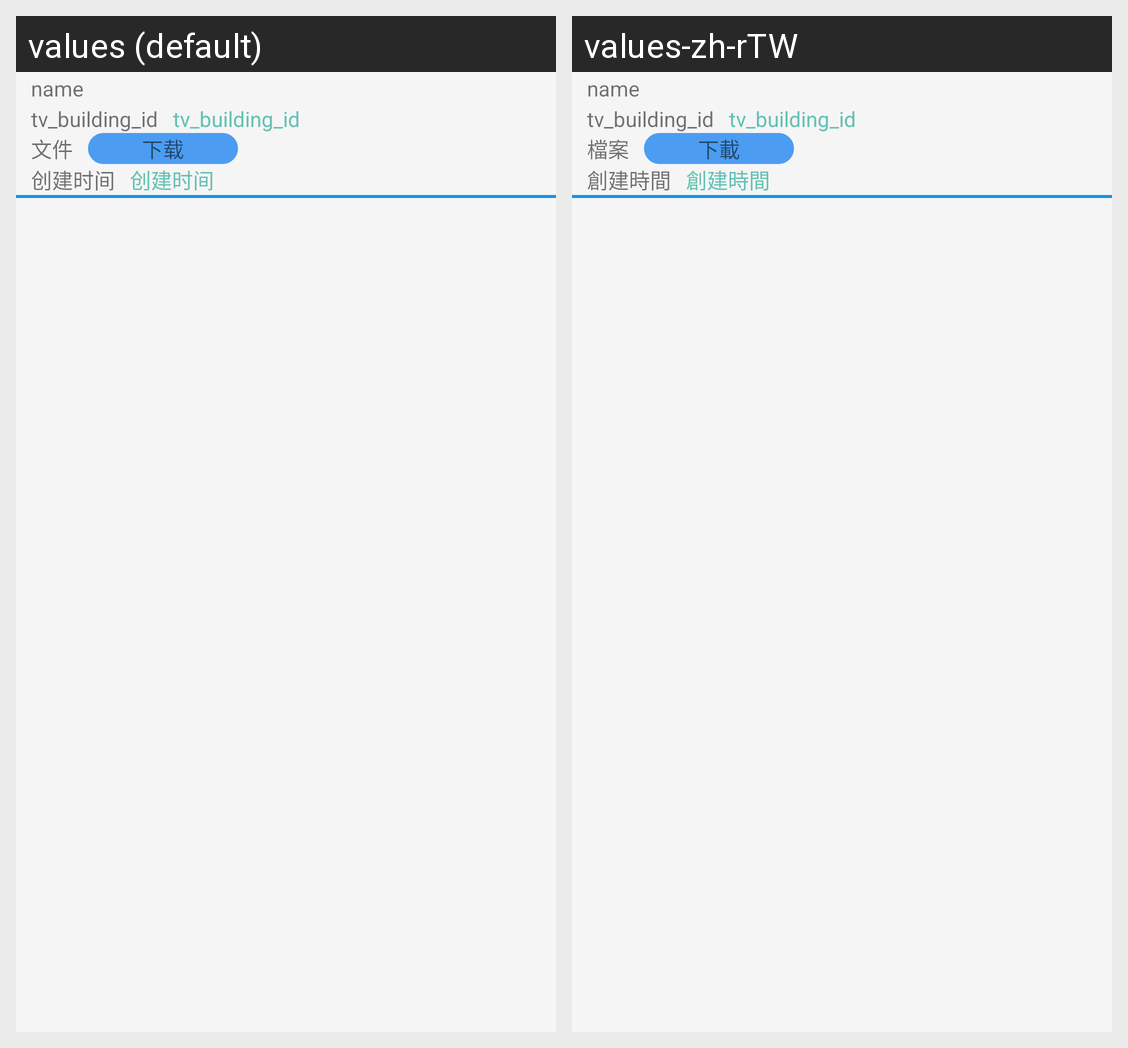

Here is an Android app screen in its default locale and in the app's own translations. Write out the translated-string differences for the strings that appear on this screen.
Android screen res/layout/ipsmap_item_androidlsr.xml rendered under 2 locales, left to right: values (default), values-zh-rTW. Device: Nexus 5 (rendered at 1080×1920; each locale shown at half size, 540×960, under a caption strip naming it); theme Theme.MaterialComponents.DayNight.NoActionBar.
Strings drawn on this screen, with the default value and each locale's value (text and hints the layout hard-codes, and strings that could not be matched under every locale, appear in the picture but are not listed):

ipsmap_file
  values: 文件
  values-zh-rTW: 檔案

ipsmap_download
  values: 下载
  values-zh-rTW: 下載

ipsmap_create_time
  values: 创建时间
  values-zh-rTW: 創建時間
